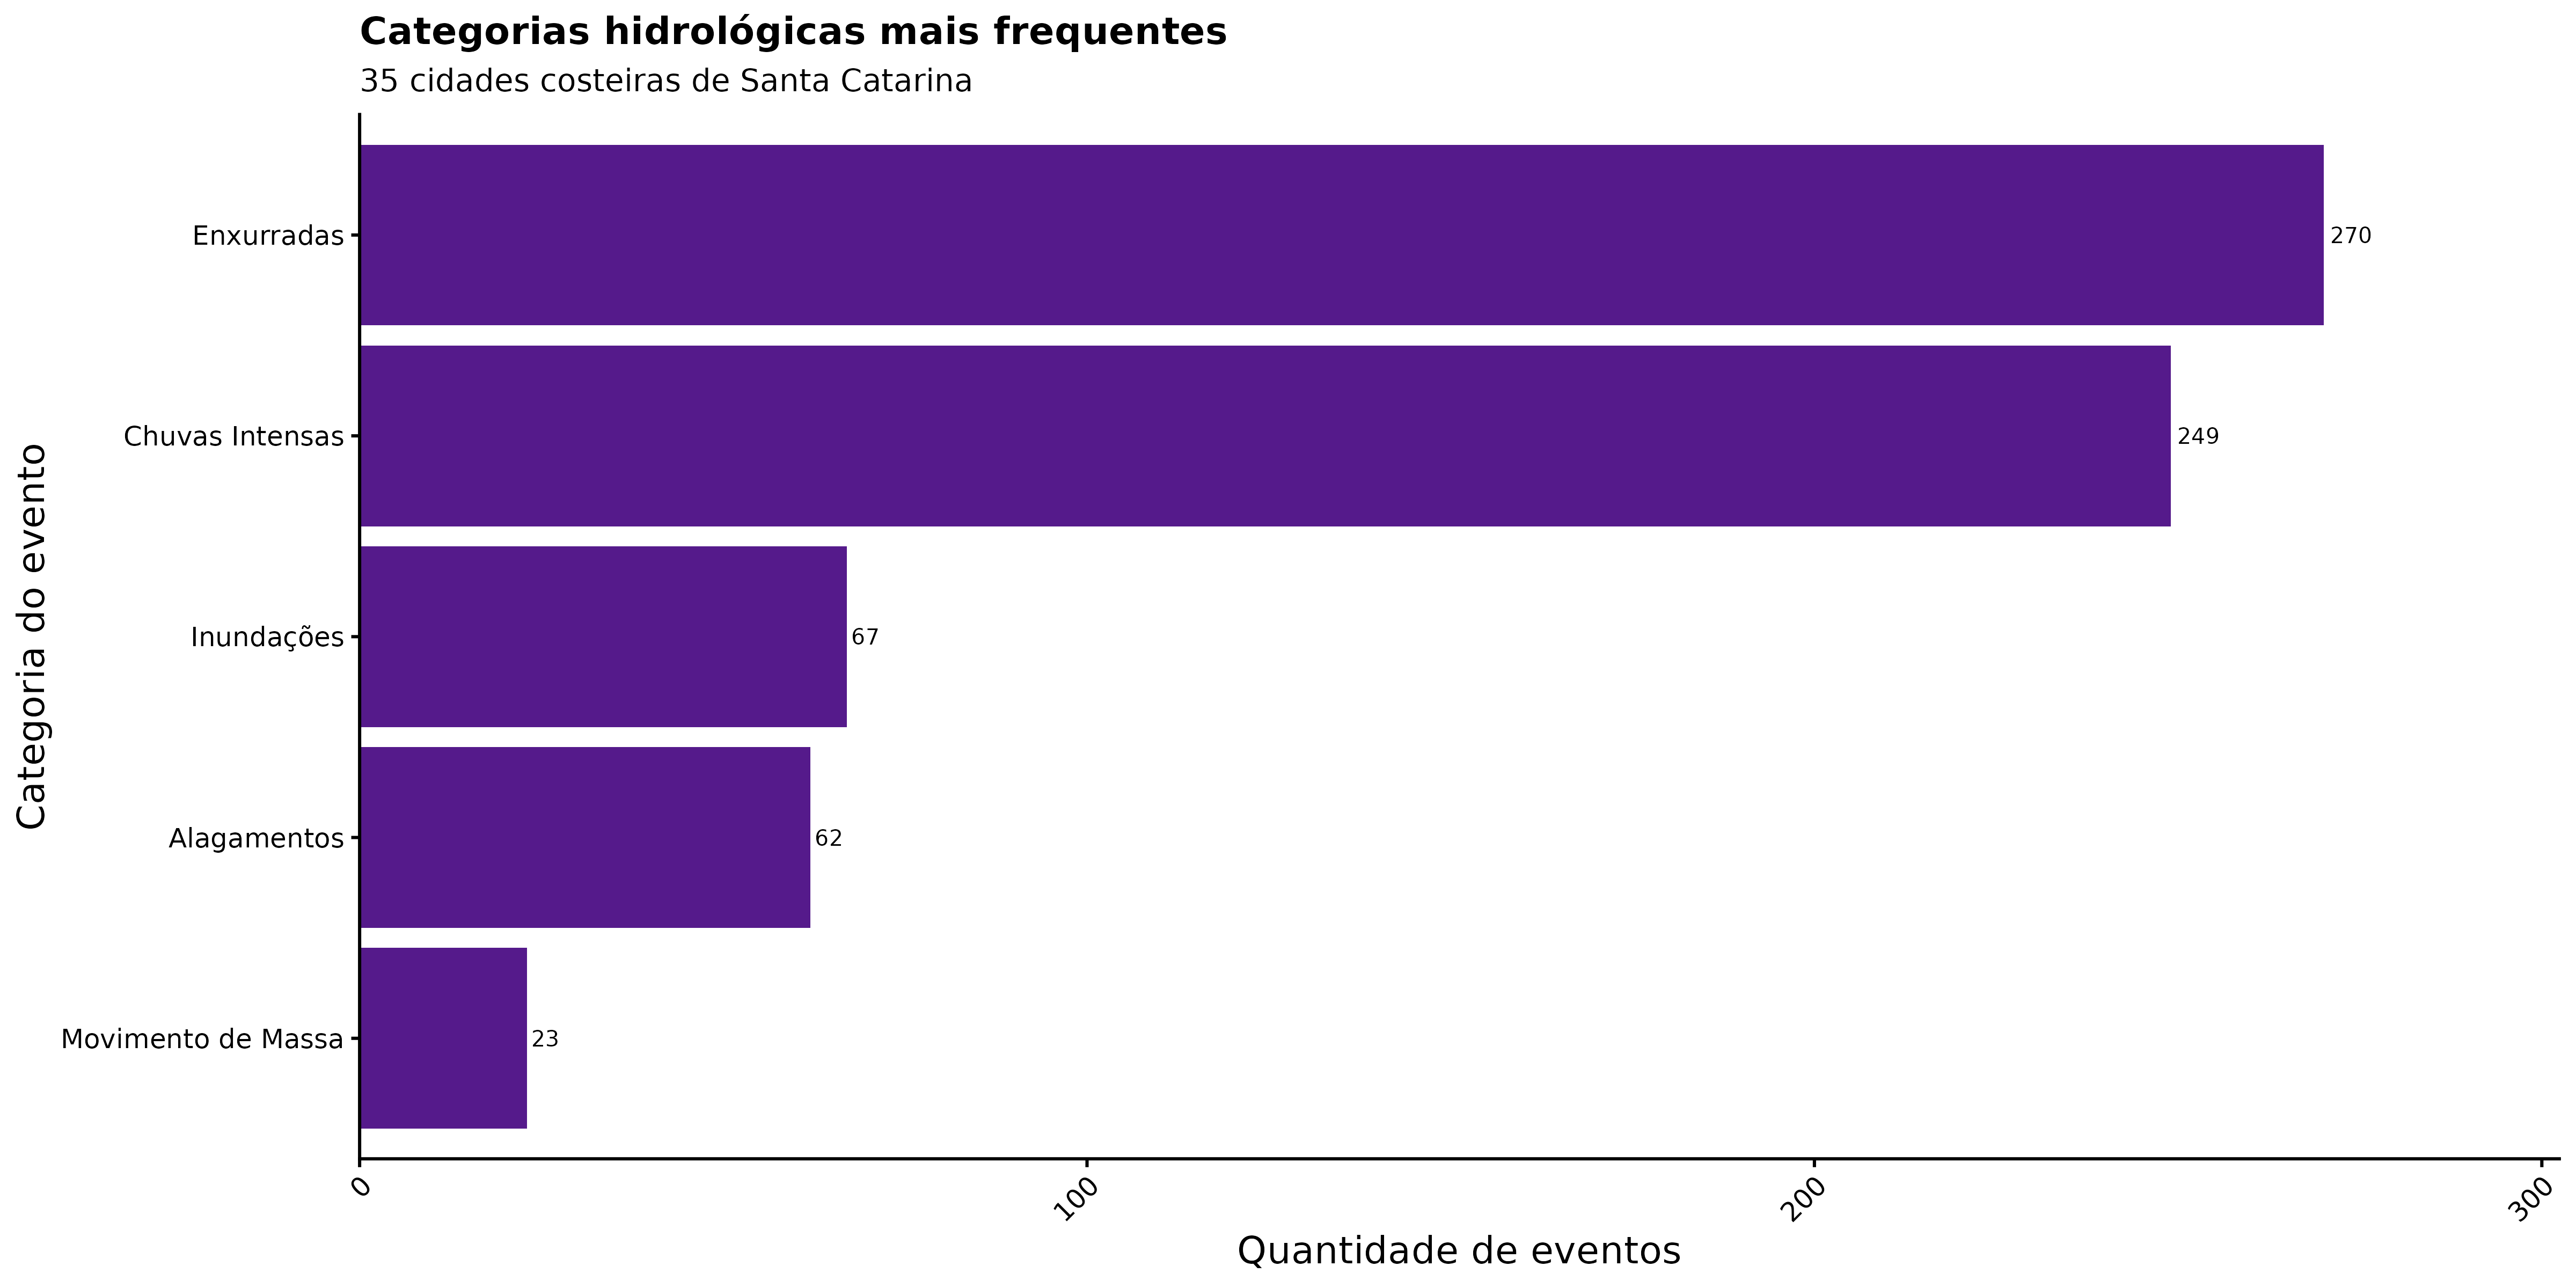

Values plotted in this chart, from the file beside it:
categoria_evento, n_eventos
Enxurradas, 270
Chuvas Intensas, 249
Inundações, 67
Alagamentos, 62
Movimento de Massa, 23
